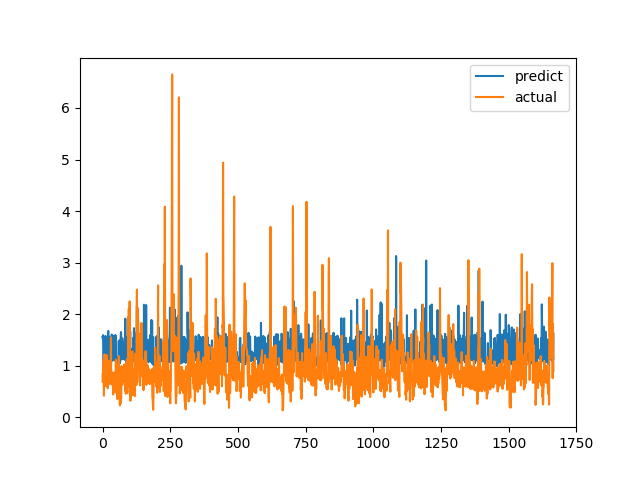

The data file committed next to this chart (first rows):
predict, actual
1.56, 0.6915
1.527, 0.8558
1.593, 0.7094
1.097, 1.015
1.098, 1.116
1.086, 0.4183
1.456, 1.002
1.054, 1.219
1.131, 1.143
1.4, 0.6528
1.132, 0.6747
1.577, 0.601
1.138, 0.6695
1.144, 0.6538
1.325, 0.7814
1.123, 1.206
1.142, 0.8469
1.123, 0.8286
1.319, 0.6482
1.104, 0.5624
1.191, 0.7183
1.674, 1.1
1.098, 0.9542
1.565, 0.729
1.116, 0.6694
1.551, 0.8631
1.137, 0.6465
1.141, 0.8223
1.152, 0.9236
1.091, 0.8301
1.439, 1.067
1.533, 1.546
1.42, 0.6827
1.082, 0.6386
1.604, 0.6464
1.119, 0.6881
1.14, 0.7274
1.116, 0.65
1.493, 0.8694
1.153, 0.4409
1.577, 0.4519
1.11, 0.7575
1.141, 0.4952
1.423, 0.6851
1.145, 0.7244
1.099, 0.8654
1.124, 0.74
1.595, 0.8071
1.143, 0.8204
1.579, 1.114
1.092, 1.109
1.118, 0.4751
1.16, 1.039
1.066, 0.9458
1.095, 0.7878
1.121, 0.3505
1.065, 0.9368
1.163, 0.9868
1.154, 0.647
1.163, 1.03
... 1,606 more rows
